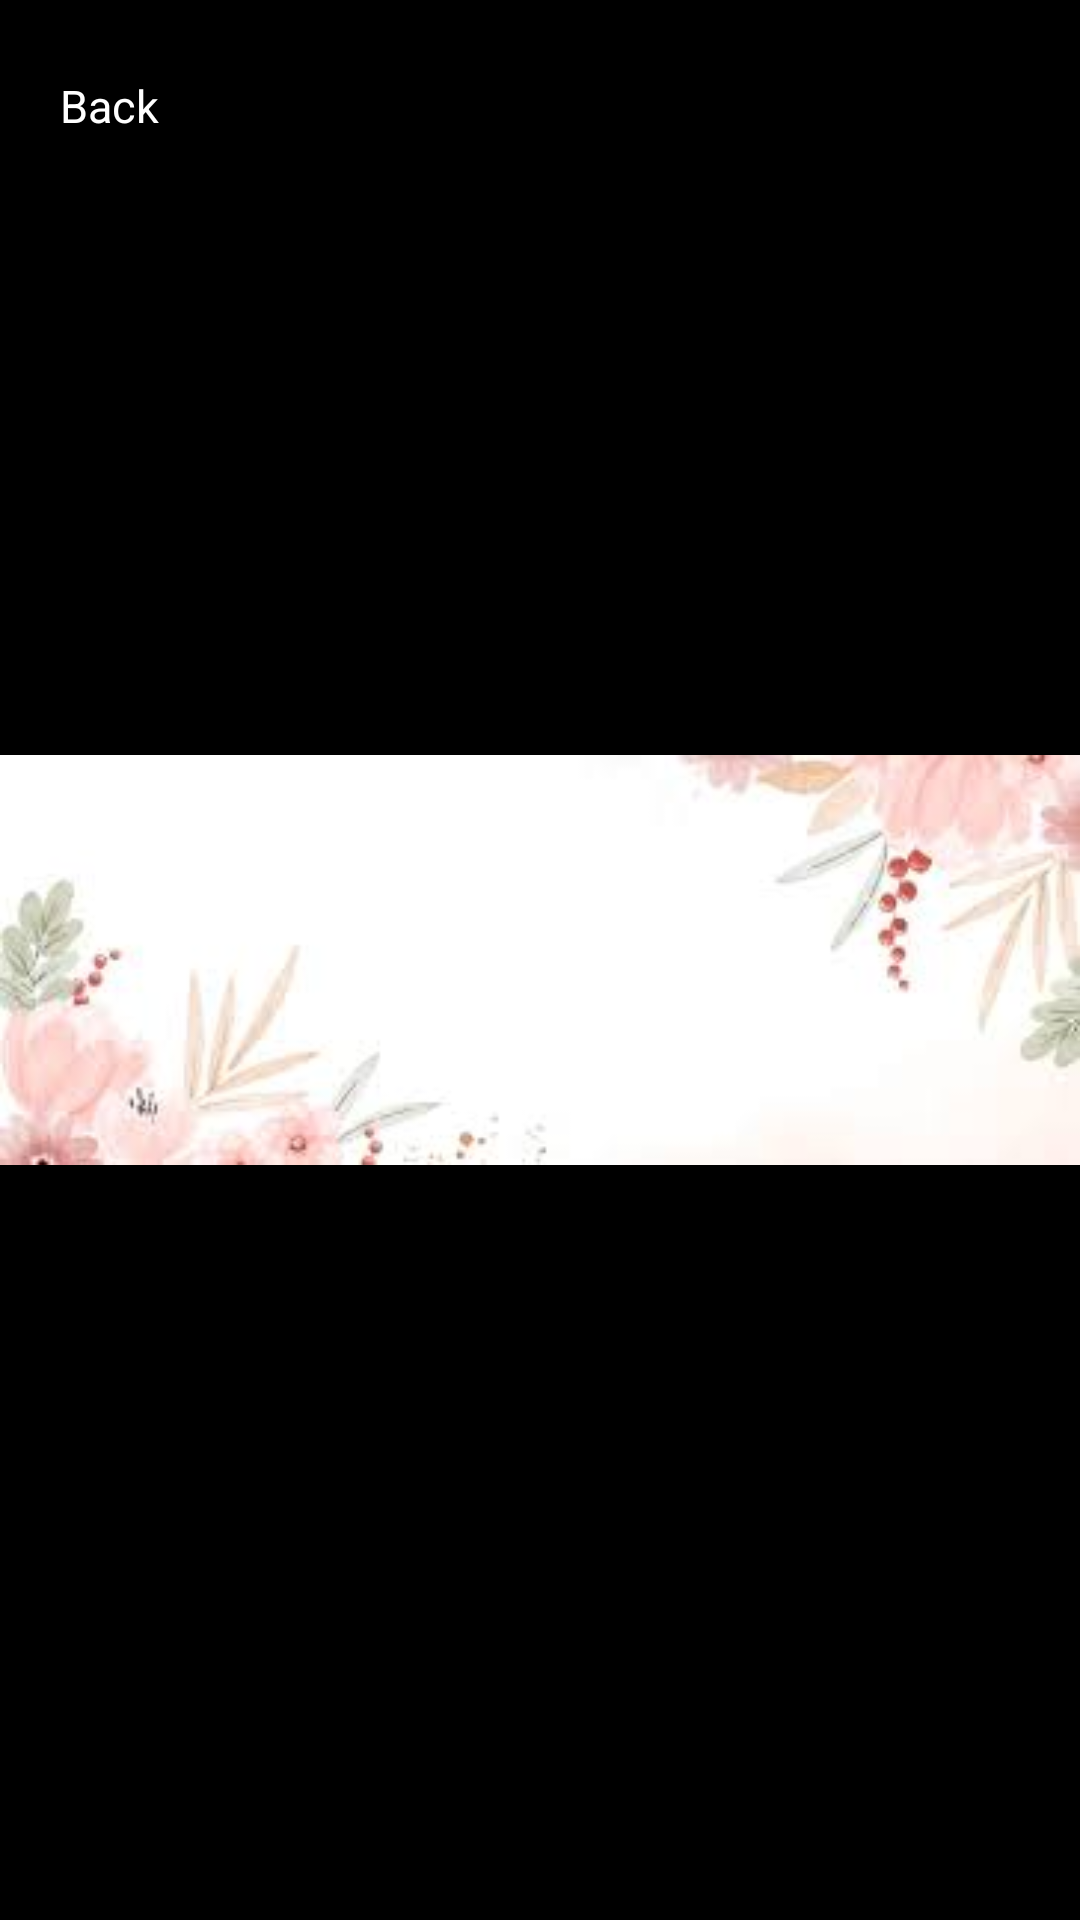

This screen was rendered from an Android layout file. Write that file and the resources it references.
<!-- AndroidManifest.xml: application theme Theme.NumberFindingGame -->
<!-- res/layout/activity_xem_anh_dai_dien.xml -->
<?xml version="1.0" encoding="utf-8"?>
<androidx.constraintlayout.widget.ConstraintLayout xmlns:android="http://schemas.android.com/apk/res/android"
    xmlns:app="http://schemas.android.com/apk/res-auto"
    android:layout_width="match_parent"
    android:background="#000"
    android:layout_height="match_parent">

    
    <com.google.android.material.imageview.ShapeableImageView
        android:id="@+id/imgAvatar"
        android:layout_width="0dp"
        android:layout_height="0dp"
        android:scaleType="fitCenter"
        android:src="@drawable/background_profile"
        app:layout_constraintBottom_toBottomOf="parent"
        app:layout_constraintEnd_toEndOf="parent"
        app:layout_constraintStart_toStartOf="parent"
        app:layout_constraintTop_toTopOf="parent"
        app:shapeAppearanceOverlay="@style/BottomRoundImage" />

    
    <LinearLayout
        android:id="@+id/layoutBottom"
        android:layout_width="wrap_content"
        android:layout_height="wrap_content"
        android:layout_marginStart="10dp"
        android:layout_marginTop="15dp"
        android:background="@drawable/bg_back"
        android:elevation="10dp"
        android:padding="10dp"
        app:layout_constraintStart_toStartOf="parent"
        app:layout_constraintTop_toTopOf="parent">

        <TextView
            android:id="@+id/txtQuayLai"
            android:layout_width="wrap_content"
            android:layout_height="wrap_content"
            android:drawableStart="@drawable/baseline_arrow_white_ios_24"
            android:text="Back"
            android:textColor="#FFFFFF"
            android:textSize="15sp" />

    </LinearLayout>

</androidx.constraintlayout.widget.ConstraintLayout>
<!-- resources referenced by this layout -->
<resources>
  <!-- drawable background_profile: png bitmap (drawable, 40482 bytes) -->
  <!-- drawable bg_back (drawable) -->
  <?xml version="1.0" encoding="utf-8"?>
  <shape xmlns:android="http://schemas.android.com/apk/res/android">
      <solid android:color="#1A000000"/>
      <corners android:radius="0dp"/>
  </shape>
  <style name="Theme.NumberFindingGame" parent="Base.Theme.NumberFindingGame" />
  <style name="Base.Theme.NumberFindingGame" parent="Theme.Material3.Light.NoActionBar">
          
          
      </style>
</resources>
